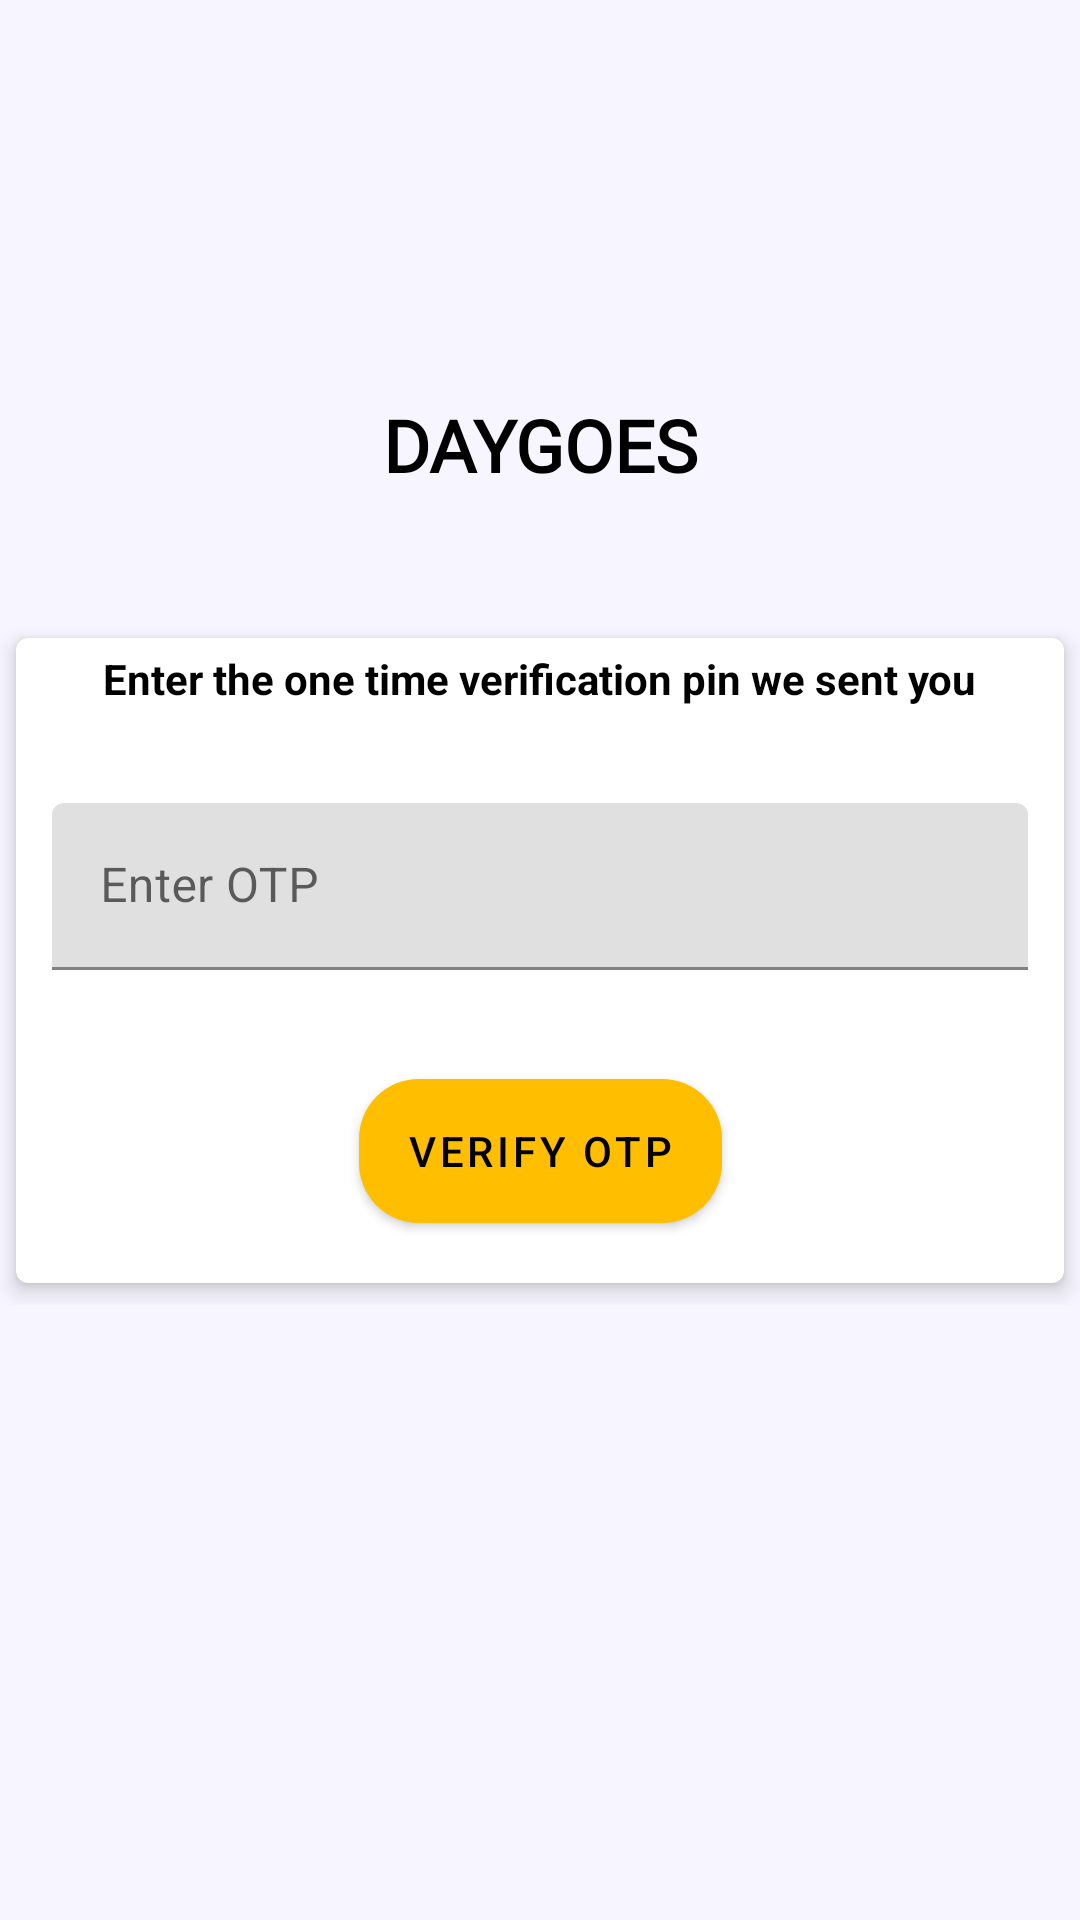

Write the Android layout XML for this screen, with the resource values it uses.
<!-- AndroidManifest.xml: activity theme AppTheme.NoActionBar -->
<!-- res/layout/activity_otp_confirmation.xml -->
<?xml version="1.0" encoding="utf-8"?>
<androidx.constraintlayout.widget.ConstraintLayout xmlns:android="http://schemas.android.com/apk/res/android"
    xmlns:app="http://schemas.android.com/apk/res-auto"
    xmlns:tools="http://schemas.android.com/tools"
    android:layout_width="match_parent"
    android:layout_height="match_parent"
    android:background="@color/cardBg"
    tools:context=".OtpConfirmation">

    <TextView
        android:id="@+id/textView33"
        android:layout_width="wrap_content"
        android:layout_height="wrap_content"
        android:fontFamily="@font/almendra"
        android:text="@string/app_name"
        android:textAllCaps="true"
        android:textColor="@color/colorPrimaryBlack"
        android:textSize="24sp"
        android:textStyle="bold"
        app:layout_constraintEnd_toEndOf="parent"
        app:layout_constraintStart_toStartOf="parent"
        app:layout_constraintTop_toBottomOf="@+id/imageView5" />

    <ImageView
        android:id="@+id/imageView5"
        android:layout_width="100dp"
        android:layout_height="100dp"
        android:layout_marginTop="32dp"
        app:layout_constraintEnd_toEndOf="parent"
        app:layout_constraintStart_toStartOf="parent"
        app:layout_constraintTop_toTopOf="parent"
        app:srcCompat="@drawable/nganya3" />

    <FrameLayout
        android:layout_width="0dp"
        android:layout_height="wrap_content"
        app:layout_constraintBottom_toBottomOf="parent"
        app:layout_constraintEnd_toEndOf="parent"
        app:layout_constraintStart_toStartOf="parent"
        app:layout_constraintTop_toTopOf="parent">

        <androidx.constraintlayout.widget.ConstraintLayout
            android:layout_width="match_parent"
            android:layout_height="match_parent">

            <androidx.cardview.widget.CardView
                android:layout_width="0dp"
                android:layout_height="wrap_content"
                app:cardBackgroundColor="@color/cardBgDark"
                app:cardCornerRadius="4dp"
                app:cardElevation="4dp"
                app:cardPreventCornerOverlap="true"
                app:cardUseCompatPadding="true"
                app:contentPadding="4dp"
                app:layout_constraintBottom_toBottomOf="parent"
                app:layout_constraintEnd_toEndOf="parent"
                app:layout_constraintStart_toStartOf="parent"
                app:layout_constraintTop_toTopOf="parent">

                <androidx.constraintlayout.widget.ConstraintLayout
                    android:layout_width="match_parent"
                    android:layout_height="match_parent">

                    <TextView
                        android:id="@+id/textView35"
                        android:layout_width="wrap_content"
                        android:layout_height="wrap_content"
                        android:text="Enter the one time verification pin we sent you"
                        android:textColor="@color/colorPrimaryBlack"
                        android:textStyle="bold"
                        app:layout_constraintEnd_toEndOf="parent"
                        app:layout_constraintStart_toStartOf="parent"
                        app:layout_constraintTop_toTopOf="parent" />

                    <com.google.android.material.textfield.TextInputLayout
                        android:id="@+id/enter_otp"
                        android:layout_width="0dp"
                        android:layout_height="wrap_content"
                        android:layout_marginStart="8dp"
                        android:layout_marginTop="32dp"
                        android:layout_marginEnd="8dp"
                        app:boxStrokeColor="@color/colorAccentAmber"
                        app:boxStrokeErrorColor="@color/colorAccentAmber"
                        app:errorEnabled="true"
                        app:errorTextColor="@color/colorAccentRed"
                        app:hintTextColor="@color/colorAccentGreen"
                        app:layout_constraintEnd_toStartOf="@+id/progressBar2"
                        app:layout_constraintStart_toStartOf="parent"
                        app:layout_constraintTop_toBottomOf="@+id/textView35">

                        <com.google.android.material.textfield.TextInputEditText
                            android:id="@+id/edit_text_enter_otp"
                            android:layout_width="match_parent"
                            android:layout_height="wrap_content"
                            android:hint="Enter OTP"
                            android:textColor="@color/colorPrimaryBlack"
                            android:textColorHint="@color/colorPrimaryBlack" />
                    </com.google.android.material.textfield.TextInputLayout>

                    <ProgressBar
                        android:id="@+id/progressBar2"
                        style="?android:attr/progressBarStyle"
                        android:layout_width="wrap_content"
                        android:layout_height="wrap_content"
                        android:layout_marginEnd="8dp"
                        android:visibility="gone"
                        app:layout_constraintBottom_toBottomOf="@+id/enter_otp"
                        app:layout_constraintEnd_toEndOf="parent"
                        app:layout_constraintTop_toTopOf="@+id/enter_otp" />

                    <com.google.android.material.button.MaterialButton
                        android:id="@+id/button_verify_otp"
                        android:layout_width="wrap_content"
                        android:layout_height="wrap_content"
                        android:layout_marginTop="16dp"
                        android:layout_marginBottom="16dp"
                        android:background="@drawable/ripple"
                        android:text="verify otp"
                        android:textColor="@color/colorPrimaryBlack"
                        app:layout_constraintBottom_toBottomOf="parent"
                        app:layout_constraintEnd_toEndOf="parent"
                        app:layout_constraintStart_toStartOf="parent"
                        app:layout_constraintTop_toBottomOf="@+id/enter_otp" />
                </androidx.constraintlayout.widget.ConstraintLayout>
            </androidx.cardview.widget.CardView>
        </androidx.constraintlayout.widget.ConstraintLayout>
    </FrameLayout>
</androidx.constraintlayout.widget.ConstraintLayout>
<!-- resources referenced by this layout -->
<resources>
  <color name="cardBg">#f7f5ff</color>
  <color name="cardBgDark">#FFFFFF</color>
  <color name="colorAccentAmber">#FFBF00</color>
  <color name="colorAccentGreen">#006400</color>
  <color name="colorAccentRed">#FF0000</color>
  <color name="colorPrimaryBlack">#000000</color>
  <!-- drawable ripple (drawable) -->
  <?xml version="1.0" encoding="utf-8"?>
  <ripple
      xmlns:android="http://schemas.android.com/apk/res/android"
      android:color="?android:colorControlHighlight">
      <item android:id="@android:id/mask">
          <shape android:shape="rectangle">
              <solid android:color="@color/colorAccentRed" />
              <corners
                  android:radius="20dp"   >
              </corners>
          </shape>
      </item>
      <item>
          <shape android:shape="rectangle">
              
              <solid android:color="@color/colorAccentAmber" />
              <corners
                  android:radius="20dp"   >
              </corners>
          </shape>
      </item>
  </ripple>
  <string name="app_name">Daygoes</string>
  <style name="AppTheme.NoActionBar">
          <item name="windowActionBar">false</item>
          <item name="windowNoTitle">true</item>
          <item name="buttonBarNegativeButtonStyle">@style/NegativeButtonStyle</item>
          <item name="buttonBarPositiveButtonStyle">@style/PositiveButtonStyle</item>
          <item name="android:statusBarColor">@color/cardBg</item>
      </style>
  <style name="NegativeButtonStyle" parent="Widget.AppCompat.Button.ButtonBar.AlertDialog">
          <item name="android:textColor">@color/colorPrimaryBlack</item>
      </style>
  <style name="PositiveButtonStyle" parent="Widget.AppCompat.Button.ButtonBar.AlertDialog">
          <item name="android:textColor">@color/colorPrimaryBlack</item>
      </style>
</resources>
